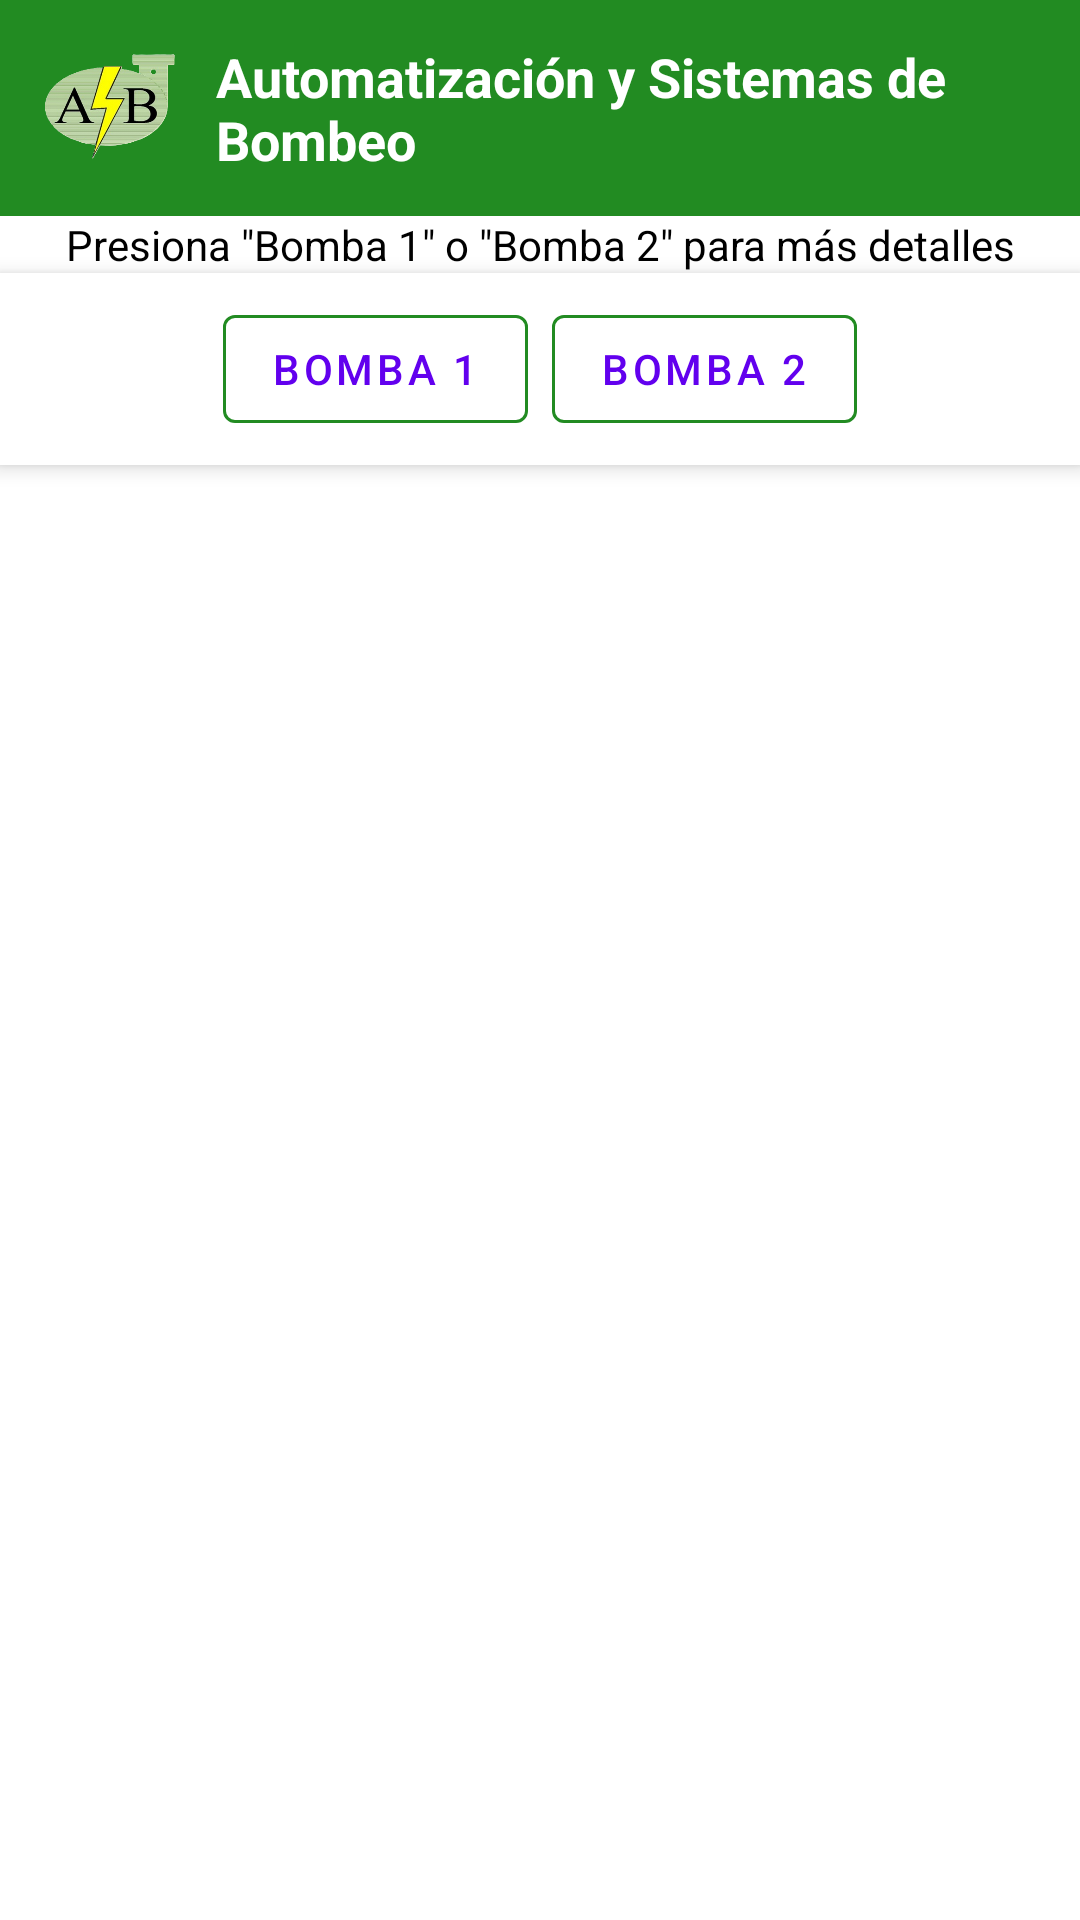

Reconstruct the res/layout file that produces this screen, plus the resources it refers to.
<!-- AndroidManifest.xml: application theme Theme.ASB -->
<!-- res/layout/activity_faults.xml -->
<?xml version="1.0" encoding="utf-8"?>
<androidx.constraintlayout.widget.ConstraintLayout
    xmlns:android="http://schemas.android.com/apk/res/android"
    xmlns:app="http://schemas.android.com/apk/res-auto"
    xmlns:tools="http://schemas.android.com/tools"
    android:layout_width="match_parent"
    android:layout_height="match_parent"
    android:background="@android:color/white">

    
    <LinearLayout
        android:id="@+id/header"
        android:layout_width="match_parent"
        android:layout_height="wrap_content"
        android:background="@color/verde_bosque"
        android:padding="12dp"
        android:orientation="horizontal"
        android:gravity="center_vertical"
        app:layout_constraintTop_toTopOf="parent"
        app:layout_constraintStart_toStartOf="parent"
        app:layout_constraintEnd_toEndOf="parent">

        <ImageView
            android:layout_width="48dp"
            android:layout_height="48dp"
            android:src="@mipmap/logo"
            android:contentDescription="@string/logo_empresa"
            android:layout_marginEnd="12dp"/>

        <TextView
            android:layout_width="wrap_content"
            android:layout_height="wrap_content"
            android:text="@string/nombre_empresa"
            android:textColor="@android:color/white"
            android:textSize="18sp"
            android:textStyle="bold"/>
    </LinearLayout>

    
    <TextView
        android:id="@+id/tv_instruccion"
        android:layout_width="wrap_content"
        android:layout_height="wrap_content"
        android:text="@string/filtre_por_bomba"
        android:textColor="@color/black"
        android:textSize="14sp"
        android:layout_marginBottom="8dp"
        app:layout_constraintTop_toBottomOf="@id/header"
        app:layout_constraintStart_toStartOf="parent"
        app:layout_constraintEnd_toEndOf="parent"/>

    
    <LinearLayout
        android:id="@+id/filter_buttons"
        android:layout_width="0dp"
        android:layout_height="wrap_content"
        app:layout_constraintTop_toBottomOf="@id/tv_instruccion"
        android:orientation="horizontal"
        android:gravity="center"
        android:paddingVertical="8dp"
        android:background="@android:color/white"
        android:elevation="4dp"
        app:layout_constraintStart_toStartOf="parent"
        app:layout_constraintEnd_toEndOf="parent">

        <com.google.android.material.button.MaterialButton
            android:id="@+id/btn_bomba1"
            style="@style/Widget.MaterialComponents.Button.OutlinedButton"
            android:layout_width="wrap_content"
            android:layout_height="wrap_content"
            android:text="@string/bomba_1"
            android:layout_marginEnd="8dp"
            app:strokeColor="@color/verde_bosque"
            app:strokeWidth="1dp"
            app:backgroundTint="@android:color/transparent"/>

        <com.google.android.material.button.MaterialButton
            android:id="@+id/btn_bomba2"
            style="@style/Widget.MaterialComponents.Button.OutlinedButton"
            android:layout_width="wrap_content"
            android:layout_height="wrap_content"
            android:text="@string/bomba_2"
            app:strokeColor="@color/verde_bosque"
            app:strokeWidth="1dp"
            app:backgroundTint="@android:color/transparent"/>
    </LinearLayout>

    
    <androidx.recyclerview.widget.RecyclerView
        android:id="@+id/rv_alarms"
        android:layout_width="match_parent"
        android:layout_height="0dp"
        android:clipToPadding="false"
        android:paddingTop="8dp"
        app:layout_constraintTop_toBottomOf="@id/filter_buttons"
        app:layout_constraintBottom_toBottomOf="@id/btn_show_chart"
        tools:listitem="@layout/item_alarm"/>

    
    <com.google.android.material.button.MaterialButton
        android:id="@+id/btn_show_chart"
        style="@style/Widget.MaterialComponents.Button.OutlinedButton"
        android:layout_width="wrap_content"
        android:layout_height="wrap_content"
        android:text="@string/ver_grafico"
        android:layout_marginBottom="16dp"
        android:visibility="gone"
        android:enabled="false"
        app:icon="@drawable/ic_bar_chart"
        app:iconTint="@color/verde_bosque"
        app:strokeColor="@color/verde_bosque"
        app:strokeWidth="1dp"
        app:backgroundTint="@android:color/transparent"
        app:layout_constraintBottom_toBottomOf="parent"
        app:layout_constraintStart_toStartOf="parent"
        app:layout_constraintEnd_toEndOf="parent"/>

</androidx.constraintlayout.widget.ConstraintLayout>
<!-- res/layout/item_alarm.xml (included above) -->
<?xml version="1.0" encoding="utf-8"?>
<androidx.cardview.widget.CardView
    xmlns:android="http://schemas.android.com/apk/res/android"
    xmlns:app="http://schemas.android.com/apk/res-auto"
    android:layout_width="match_parent"
    android:layout_height="wrap_content"
    android:layout_marginHorizontal="8dp"
    android:layout_marginVertical="4dp"
    app:cardCornerRadius="8dp"
    app:cardElevation="2dp">

    <LinearLayout
        android:layout_width="match_parent"
        android:layout_height="wrap_content"
        android:orientation="vertical"
        android:padding="16dp"
        android:background="?attr/selectableItemBackground">

        <TextView
            android:id="@+id/tv_registro"
            android:layout_width="match_parent"
            android:layout_height="wrap_content"
            android:textSize="16sp"
            android:textStyle="bold"
            android:textColor="@color/verde_bosque"/>

        <TextView
            android:id="@+id/tv_estructura"
            android:layout_width="match_parent"
            android:layout_height="wrap_content"
            android:layout_marginTop="8dp"
            android:textSize="14sp"/>

        <TextView
            android:id="@+id/tv_fecha"
            android:layout_width="match_parent"
            android:layout_height="wrap_content"
            android:layout_marginTop="4dp"
            android:textSize="12sp"
            android:textColor="?android:attr/textColorSecondary"/>
    </LinearLayout>

</androidx.cardview.widget.CardView>
<!-- resources referenced by this layout -->
<resources>
  <color name="black">#FF000000</color>
  <color name="verde_bosque">#228B22</color>
  <!-- mipmap logo: png bitmap (mipmap-hdpi, 75434 bytes) -->
  <string name="bomba_1">Bomba 1</string>
  <string name="bomba_2">Bomba 2</string>
  <string name="filtre_por_bomba">Presiona \"Bomba 1\" o \"Bomba 2\" para más detalles</string>
  <string name="logo_empresa">Logo de Automatización y Sistemas de Bombeo</string>
  <string name="nombre_empresa">Automatización y Sistemas de Bombeo</string>
  <string name="ver_grafico">Ver Gráfico</string>
  <style name="Theme.ASB" parent="Theme.MaterialComponents.DayNight.NoActionBar">
          <item name="colorPrimary">@color/purple_500</item>
          <item name="colorPrimaryVariant">@color/purple_700</item>
          <item name="colorOnPrimary">@color/white</item>
          <item name="colorSecondary">@color/teal_200</item>
          <item name="colorSecondaryVariant">@color/teal_700</item>
          <item name="colorOnSecondary">@color/black</item>
          <item name="android:statusBarColor">?attr/colorPrimaryVariant</item>
          <item name="android:windowLightStatusBar" tools:targetApi="23">false</item>
      </style>
  <color name="purple_500">#FF6200EE</color>
  <color name="purple_700">#FF3700B3</color>
  <color name="white">#FFFFFFFF</color>
  <color name="teal_200">#FF03DAC5</color>
  <color name="teal_700">#FF018786</color>
</resources>
